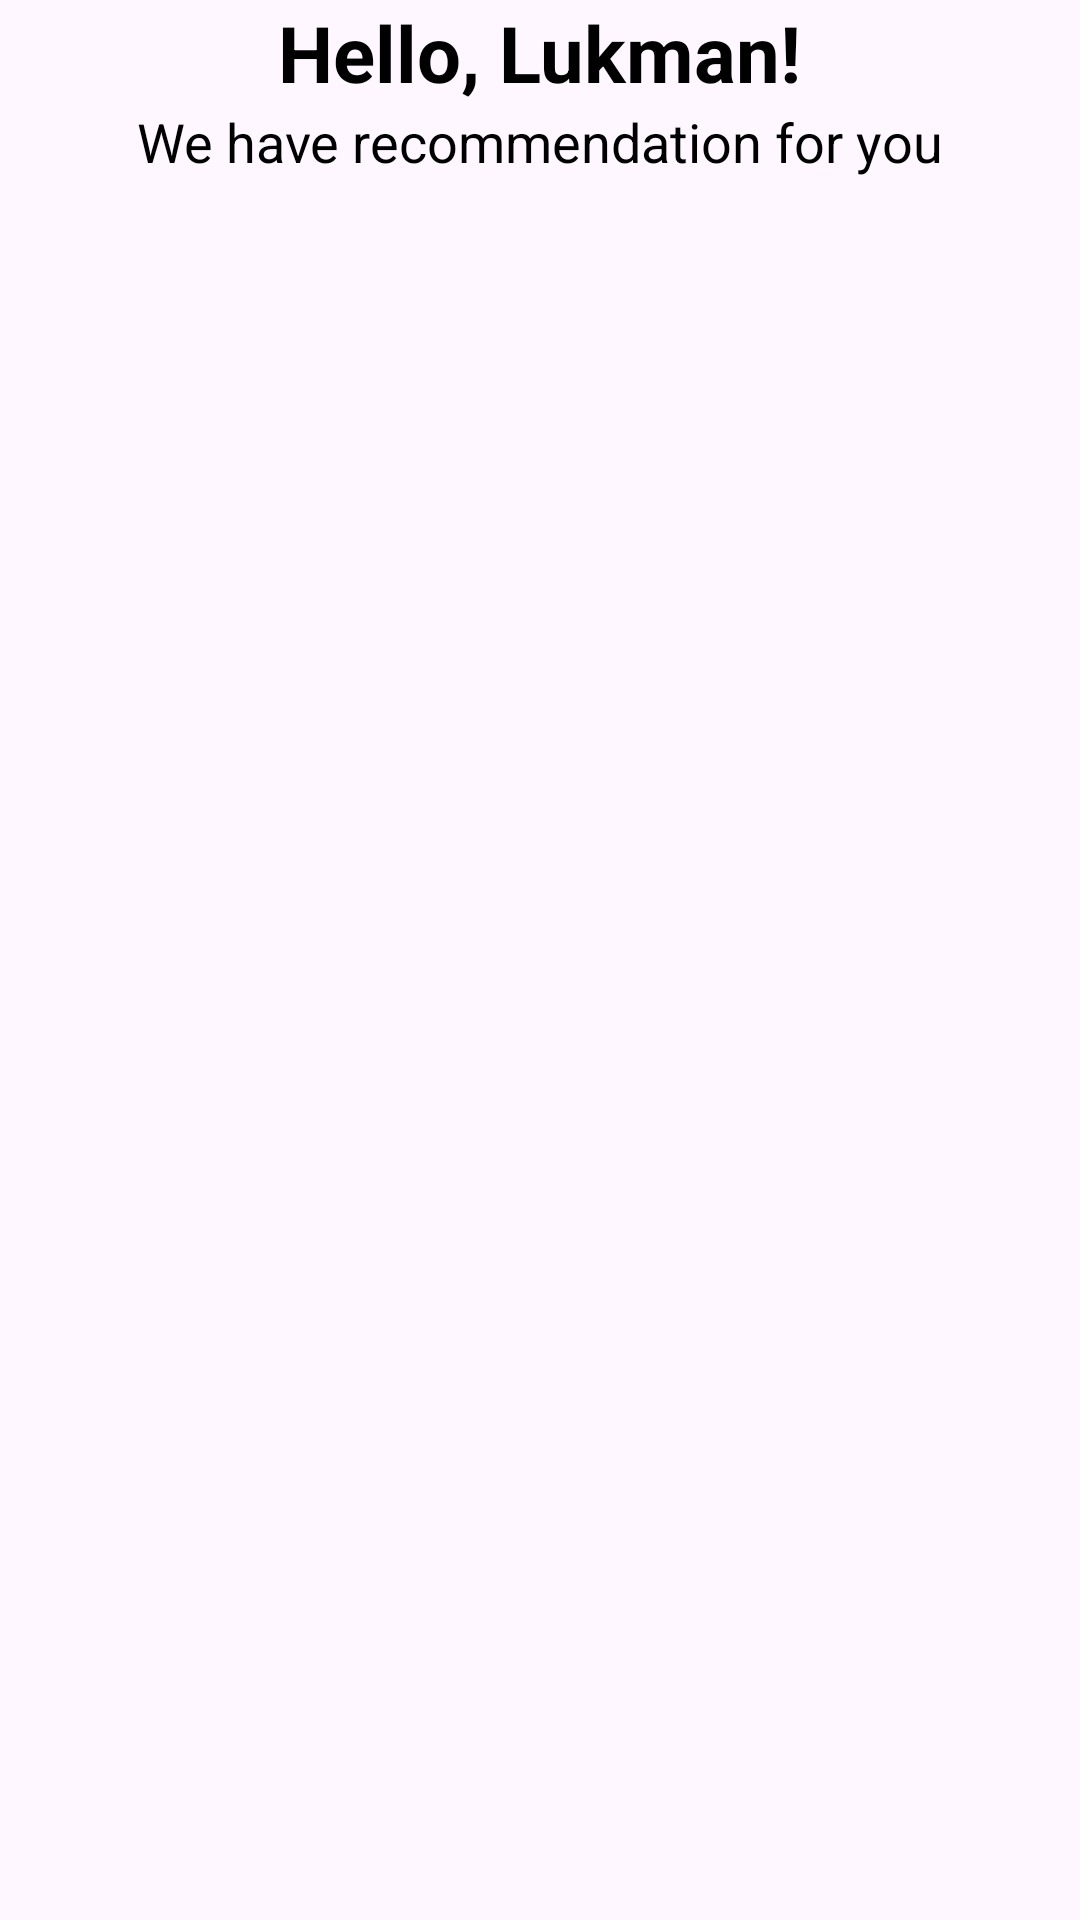

Produce the Android XML layout that renders to this screen, including the resource entries it uses.
<!-- AndroidManifest.xml: application theme Theme.Lol -->
<!-- res/layout/activity_home.xml -->
<?xml version="1.0" encoding="utf-8"?>
<androidx.constraintlayout.widget.ConstraintLayout xmlns:android="http://schemas.android.com/apk/res/android"
    xmlns:app="http://schemas.android.com/apk/res-auto"
    xmlns:tools="http://schemas.android.com/tools"
    android:layout_width="match_parent"
    android:layout_height="match_parent"
    tools:context=".HomeActivity">

    <TextView
        android:id="@+id/textView3"
        android:layout_width="wrap_content"
        android:layout_height="wrap_content"
        android:text="@string/hello_lukman"
        android:textColor="@color/black"
        android:textSize="26dp"
        android:textStyle="bold"
        app:layout_constraintEnd_toEndOf="parent"
        app:layout_constraintStart_toStartOf="parent"
        app:layout_constraintTop_toTopOf="parent" />

    <TextView
        android:id="@+id/textView2"
        android:layout_width="wrap_content"
        android:layout_height="wrap_content"
        android:text="@string/we_have_recommendation_for_you"
        android:textColor="@color/black"
        android:textSize="18dp"
        app:layout_constraintEnd_toEndOf="parent"
        app:layout_constraintStart_toStartOf="parent"
        app:layout_constraintTop_toBottomOf="@+id/textView3" />



    <androidx.recyclerview.widget.RecyclerView
        android:id="@+id/rv_cerita"
        android:layout_width="match_parent"
        android:layout_height="210dp"
        android:orientation="horizontal"
        app:layout_constraintTop_toBottomOf="@id/textView2"
        tools:listitem="@layout/list_cerita" />

    <androidx.recyclerview.widget.RecyclerView
        android:id="@+id/rv_cerita_1"
        android:layout_width="match_parent"
        android:layout_height="210dp"
        android:layout_marginTop="20dp"
        android:orientation="horizontal"
        app:layout_constraintTop_toBottomOf="@+id/rv_cerita"
        tools:listitem="@layout/list_cerita" />

    <androidx.recyclerview.widget.RecyclerView
        android:id="@+id/rv_cerita_2"
        android:layout_width="match_parent"
        android:layout_height="210dp"
        android:layout_marginTop="20dp"
        android:orientation="horizontal"
        app:layout_constraintTop_toBottomOf="@+id/rv_cerita_1"
        tools:layout_editor_absoluteX="0dp"
        tools:listitem="@layout/list_cerita" />
</androidx.constraintlayout.widget.ConstraintLayout>
<!-- res/layout/list_cerita.xml (included above) -->
<?xml version="1.0" encoding="utf-8"?>
<androidx.cardview.widget.CardView xmlns:android="http://schemas.android.com/apk/res/android"
    xmlns:app="http://schemas.android.com/apk/res-auto"
    android:layout_width="match_parent"
    android:layout_height="wrap_content"
    android:layout_margin="10dp"
    app:cardCornerRadius="15dp">

    <LinearLayout
        android:layout_width="match_parent"
        android:layout_height="wrap_content"
        android:orientation="vertical">


        <ImageView
            android:layout_width="match_parent"
            android:layout_height="150dp"
            android:layout_gravity="top"
            android:scaleType="fitXY"
            android:src="@drawable/content" />

        <TextView
            android:id="@+id/tvJudul"
            android:layout_width="wrap_content"
            android:layout_height="wrap_content"
            android:text="@string/judul"
            android:textColor="@color/black"
            android:textSize="20sp"
            android:textStyle="bold" />

        <TextView
            android:layout_width="wrap_content"
            android:layout_height="wrap_content"
            android:text="@string/chapter_1"
            android:textColor="@color/black"
            android:textSize="15sp" />
    </LinearLayout>


</androidx.cardview.widget.CardView>
<!-- resources referenced by this layout -->
<resources>
  <!-- drawable content: png bitmap (drawable, 74923 bytes) -->
  <string name="chapter_1">Chapter 1</string>
  <string name="hello_lukman">Hello, Lukman!</string>
  <string name="judul">Judul</string>
  <string name="we_have_recommendation_for_you">We have recommendation for you</string>
  <style name="Theme.Lol" parent="Base.Theme.Lol" />
  <style name="Base.Theme.Lol" parent="Theme.Material3.Light.NoActionBar">
          
          
      </style>
  <!-- not gathered from this repository: default colours our renderer supplied (Android Studio template values) -->
  <color name="black">#FF000000</color>
</resources>
